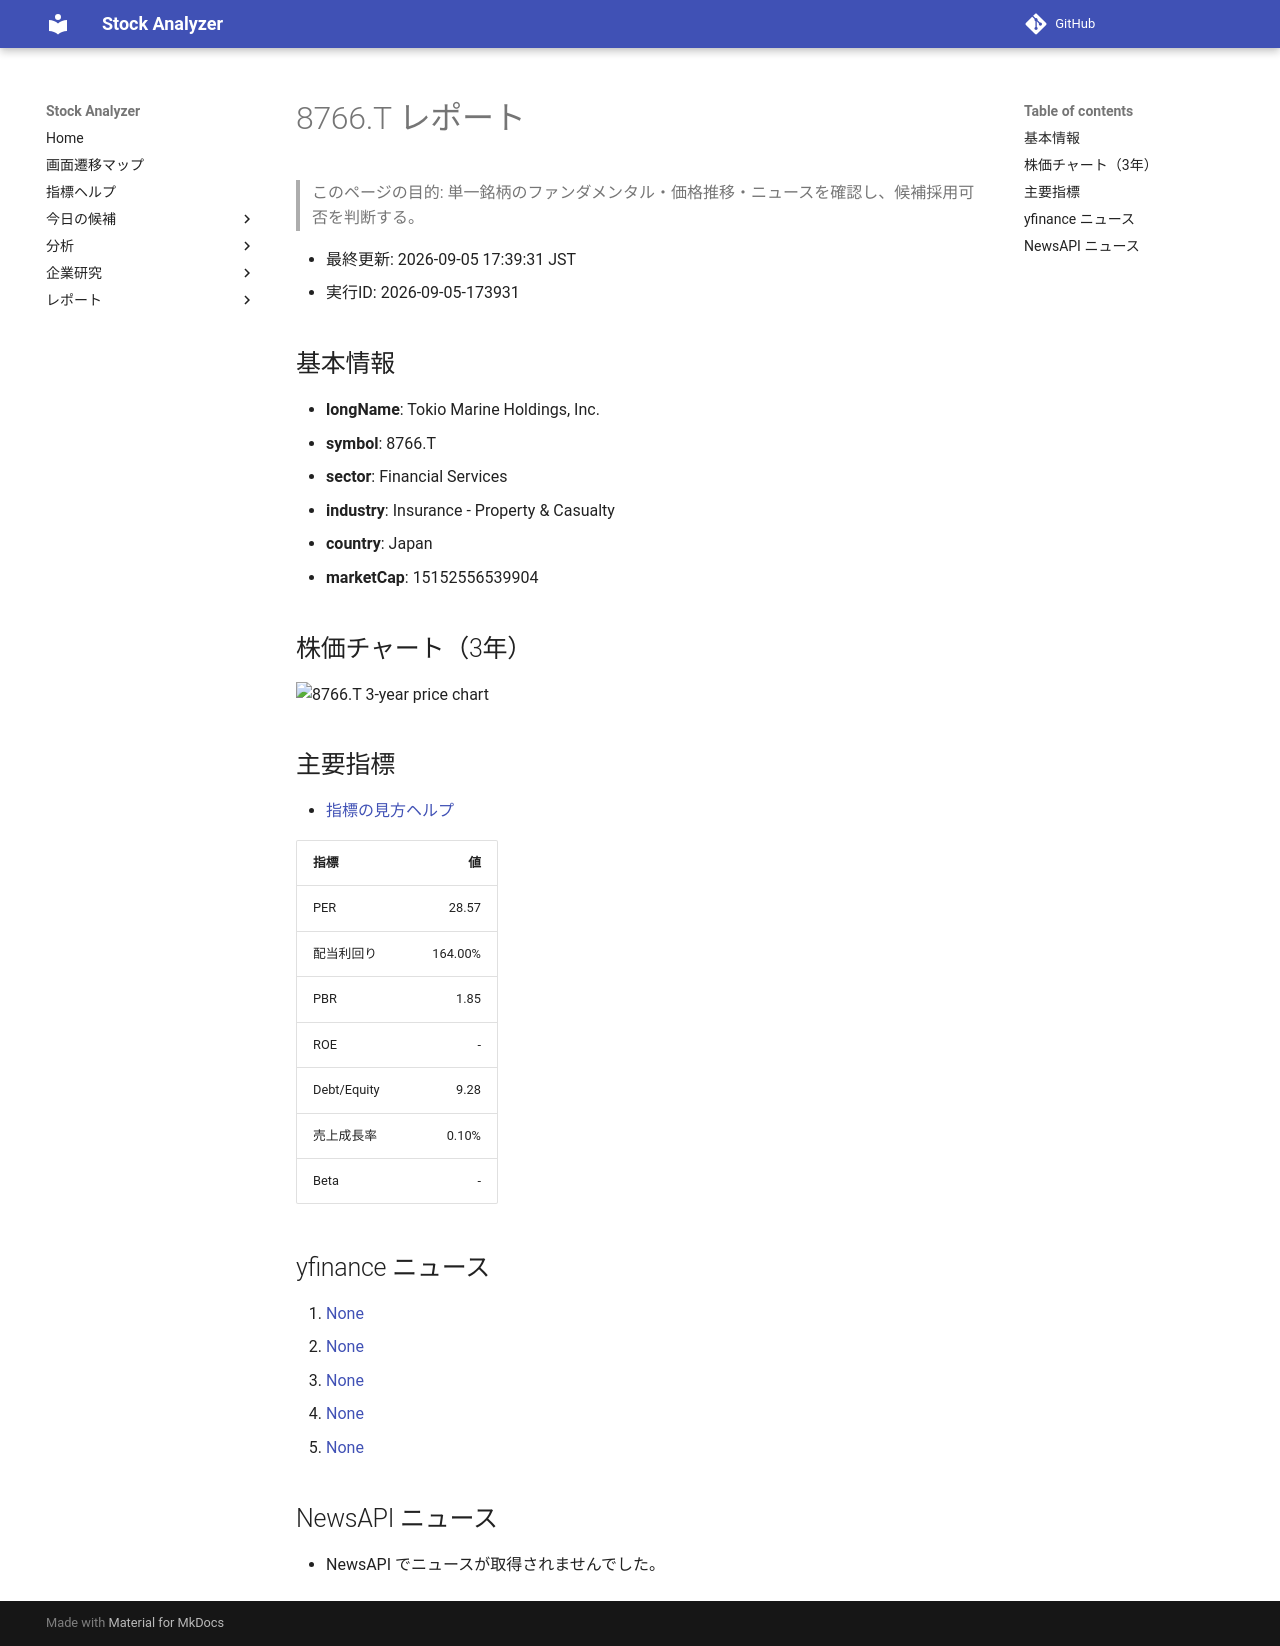

repository: Yumi-note/Making-APP · page: reports/2026-09-05/173931/8766_T/index.html · generator: mkdocs

# 8766.T レポート

> このページの目的: 単一銘柄のファンダメンタル・価格推移・ニュースを確認し、候補採用可否を判断する。

- 最終更新: 2026-09-05 17:39:31 JST
- 実行ID: 2026-09-05-173931

## 基本情報

- **longName**: Tokio Marine Holdings, Inc.
- **symbol**: 8766.T
- **sector**: Financial Services
- **industry**: Insurance - Property & Casualty
- **country**: Japan
- **marketCap**: 15152556539904

## 株価チャート（3年）

![8766.T 3-year price chart](8766_T_3y.png)

## 主要指標

- [指標の見方ヘルプ](../../../../indicators.md)

| 指標 | 値 |
|---|---:|
| PER | 28.57 |
| 配当利回り | 164.00% |
| PBR | 1.85 |
| ROE | - |
| Debt/Equity | 9.28 |
| 売上成長率 | 0.10% |
| Beta | - |

## yfinance ニュース

1. [None](None)
2. [None](None)
3. [None](None)
4. [None](None)
5. [None](None)

## NewsAPI ニュース

- NewsAPI でニュースが取得されませんでした。
